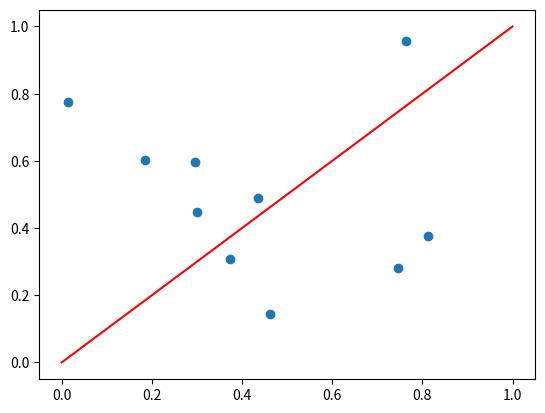

Here is the Python script that generated this plot:
import matplotlib.pyplot as plt
import numpy as np

points = np.random.rand(10, 2)

plt.scatter(points[:, 0], points[:, 1])

plt.plot([0, 1], [0, 1], color="red")

plt.show()
